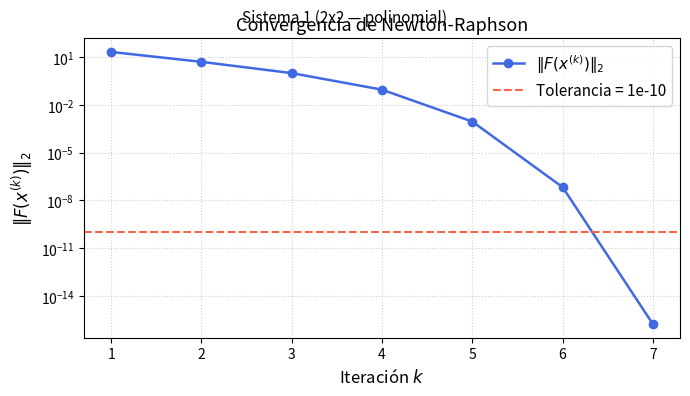
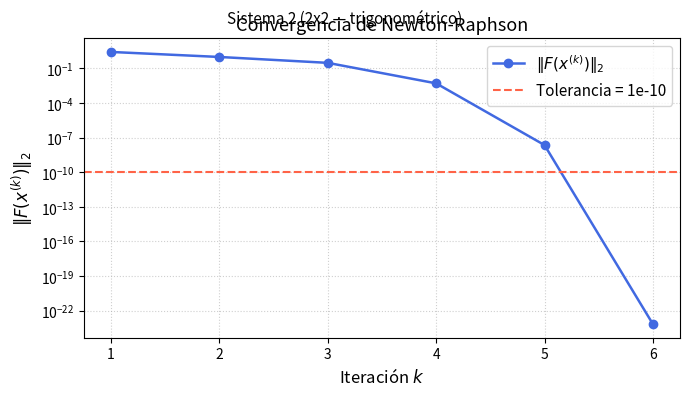
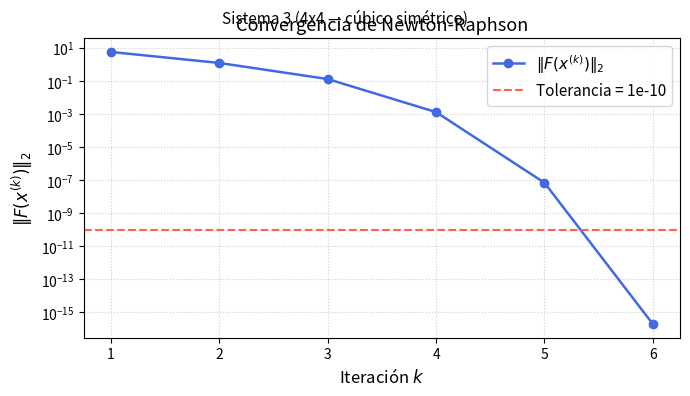

Python code for these plots, in order:
import numpy as np
import sympy as sp
import matplotlib.pyplot as plt

def newton_raphson(x0, f_strings, x_strings, tol=1e-10, iterMax=1000):

    m = len(f_strings)
    assert len(x_strings) == m, "Dimensión inconsistente entre variables y funciones."

    # Construir símbolos y expresiones 
    vars_sym = sp.symbols(x_strings)
    F_sym    = [sp.sympify(fi) for fi in f_strings]

    # Calcular Jacobiano
    J_sym = sp.Matrix([[sp.diff(fi, xj) for xj in vars_sym] for fi in F_sym])

    # Lambdificar F y J 
    F_num = sp.lambdify(vars_sym, sp.Matrix(F_sym), modules='numpy')
    J_num = sp.lambdify(vars_sym, J_sym,            modules='numpy')

    xk     = np.array(x0, dtype=float)
    errores = []
    # Ciclo principal de Newton-Raphson
    for k in range(1, iterMax + 1):
        Fk    = np.array(F_num(*xk), dtype=float).flatten()
        Jk    = np.array(J_num(*xk), dtype=float)
        error = np.linalg.norm(Fk, 2)
        errores.append(error)

        if error < tol:
            break

        # Resolver J * delta = -F 
        try:
            delta = np.linalg.solve(Jk, -Fk)
        except np.linalg.LinAlgError:
            print(f"  [!] Jacobiana singular en iteración {k}. Se detiene.")
            break

        xk = xk + delta

    error_final = np.linalg.norm(np.array(F_num(*xk), dtype=float).flatten(), 2)

    # Gráfica de convergencia 
    fig, ax = plt.subplots(figsize=(7, 4))
    ax.semilogy(range(1, len(errores) + 1), errores, 'o-', color='royalblue',
                markersize=6, linewidth=1.8, label=r'$\|F(x^{(k)})\|_2$')
    ax.axhline(y=tol, color='tomato', linestyle='--', linewidth=1.5,
               label=f'Tolerancia = {tol:.0e}')
    ax.set_xlabel('Iteración $k$',          fontsize=12)
    ax.set_ylabel(r'$\|F(x^{(k)})\|_2$',   fontsize=12)
    ax.set_title('Convergencia de Newton-Raphson', fontsize=13)
    ax.legend(fontsize=11)
    ax.grid(True, which='both', linestyle=':', alpha=0.6)
    plt.tight_layout()

    return xk, k, error_final, errores, fig


# Sistemas de prueba

sistemas = [
    {
        "nombre": "Sistema 1 (2x2 — polinomial)",
        "f_strings": [
            "x1**2 - 2*x1 - x2 + 0.5",
            "x1**2 + 4*x2**2 - 4"
        ],
        "x_strings": ["x1", "x2"],
        "x0": [3.0, 2.0],
    },
    {
        "nombre": "Sistema 2 (2x2 — trigonométrico)",
        "f_strings": [
            "sin(x1) + x2*cos(x1)",
            "x1 - x2"
        ],
        "x_strings": ["x1", "x2"],
        "x0": [1.2, -1.5],
    },
    {
        "nombre": "Sistema 3 (4x4 — cúbico simétrico)",
        "f_strings": [
            "x2*x3 + x4*(x2 + x3)",
            "x1*x3 + x4*(x1 + x3)",
            "x1*x2 + x4*(x1 + x2)",
            "x1*x2 + x1*x3 + x2*x3 - 1"
        ],
        "x_strings": ["x1", "x2", "x3", "x4"],
        "x0": [-1.0, -1.0, -1.0, -1.0],
    },
]


# Ejecución principal

def separador(char='=', n=72):
    print(char * n)

def imprimir_resultado(s, xk, iters, err):
    separador()
    print(f"  {s['nombre']}")
    separador()
    print(f"  x inicial      : {s['x0']}")
    print(f"  Iteraciones    : {iters}")
    print(f"  Error final    : ||F(x^(k))||_2 = {err:.6e}")
    print(f"  Solución aprox.:")
    for xi, name in zip(xk, s['x_strings']):
        print(f"    {name} = {xi:.14f}")
    # Verificación
    vars_sym = sp.symbols(s['x_strings'])
    F_num    = sp.lambdify(vars_sym, sp.Matrix([sp.sympify(fi) for fi in s['f_strings']]), modules='numpy')
    Fval     = np.array(F_num(*xk), dtype=float).flatten()
    print(f"  Verificación F(x*):")
    for i, (fi_str, fv) in enumerate(zip(s['f_strings'], Fval)):
        print(f"    f{i+1}(x*) = {fv:.6e}   [{fi_str} = 0]")
    separador()
    print()


if __name__ == "__main__":
    separador('=')
    print("  NEWTON-RAPHSON PARA SISTEMAS NO LINEALES")
    print("  Criterio de parada: ||F(x^(k))||_2 < tol")
    separador('=')
    print()

    for i, s in enumerate(sistemas, start=1):
        xk, iters, err, errores, fig = newton_raphson(
            x0        = s['x0'],
            f_strings = s['f_strings'],
            x_strings = s['x_strings'],
            tol       = 1e-10,
            iterMax   = 1000
        )
        imprimir_resultado(s, xk, iters, err)

        # Título con nombre del sistema y guardar PNG
        fig.suptitle(s['nombre'], fontsize=11, style='italic')
        nombre_archivo = f"convergencia_sistema{i}.png"
        fig.savefig(nombre_archivo, dpi=150, bbox_inches='tight')
        print(f"  Gráfica guardada: {nombre_archivo}")
        print()

    # Mostrar todas las gráficas al final
    plt.show()
